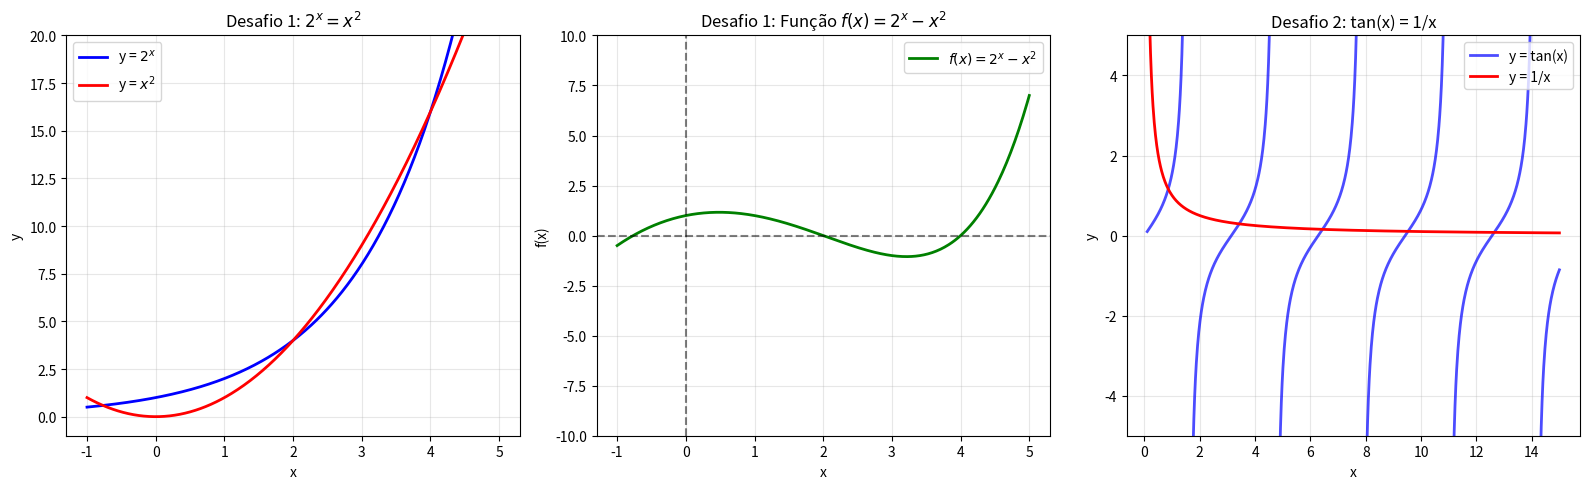

Python code for this plot:
import numpy as np
import matplotlib.pyplot as plt

def derivada_avancada(f, x, h=1e-5):
    return (f(x + h) - f(x)) / h

def derivada_recuada(f, x, h=1e-5):
    return (f(x) - f(x - h)) / h

def derivada_centrada(f, x, h=1e-5):
    return (f(x + h) - f(x - h)) / (2 * h)

def newton_raphson(f, x0, metodo_derivada, tol=1e-10, max_iter=100):
    """
    Implementa o método de Newton-Raphson para encontrar raízes.
    
    Parâmetros:
    - f: função para encontrar a raiz
    - x0: chute inicial
    - metodo_derivada: função para calcular a derivada
    - tol: tolerância para convergência
    - max_iter: número máximo de iterações
    
    Retorna: raiz encontrada, número de iterações
    """
    x = x0
    for i in range(max_iter):
        fx = f(x)
        if abs(fx) < tol:
            return x, i + 1

        fpx = metodo_derivada(f, x) 
        
        if abs(fpx) < 1e-12:
            print(f"Derivada muito pequena em x = {x}. O método falhou.")
            return None, i + 1
        
        x_novo = x - fx / fpx

        if abs(x_novo - x) < tol:
            return x_novo, i + 1
        
        x = x_novo
    
    print(f"Não convergiu após {max_iter} iterações. Último x: {x}")
    return x, max_iter

metodos = [
    ("Avançada", derivada_avancada),
    ("Recuada", derivada_recuada),
    ("Centrada", derivada_centrada)
]

print("\n" + "=" * 70)
print("DESAFIO 1: 2^x = x² → f(x) = 2^x - x²")
print("Encontrando as 3 raízes com cada tipo de derivada")
print("=" * 70)

def f1(x):
    return 2**x - x**2

chutes_f1 = [-0.8, 2, 4]

for nome_metodo, metodo in metodos:
    print(f"\n{'─' * 70}")
    print(f"Derivada {nome_metodo}:")
    print(f"{'─' * 70}")
    for i, chute in enumerate(chutes_f1, 1):
        raiz, iter = newton_raphson(f1, chute, metodo)
        if raiz is not None:
            print(f"  Raiz {i}: x* = {raiz:10.8f} | f(x*) = {f1(raiz):.2e} | Iterações: {iter}")
        else:
            print(f"  Raiz {i}: Não foi possível encontrar a raiz com chute inicial {chute}.")

print("\n" + "=" * 70)
print("DESAFIO 2: tan(x) = 1/x → f(x) = tan(x) - 1/x")
print("Encontrando as 5 primeiras raízes positivas")
print("=" * 70)

def f2(x):
    return np.tan(x) - 1/x

chutes_f2 = [0.5, 4.5, 7.7, 10.9, 14.1] 

resultados_desafio2 = {}

print(f"\nComparando métodos de derivada para cada raiz:")
print(f"{'=' * 70}")

for i, chute in enumerate(chutes_f2, 1):
    print(f"\nRaiz {i} (Chute inicial: {chute}):")
    print(f"{'─' * 30}")
    resultados_desafio2[i] = {}
    
    for nome_metodo, metodo in metodos:
        raiz, iteracoes = newton_raphson(f2, chute, metodo, tol=1e-10)
        
        if raiz is not None:
            print(f"  {nome_metodo:8}: x* = {raiz:10.8f} | Iterações: {iteracoes}")
            resultados_desafio2[i][nome_metodo] = iteracoes
        else:
            print(f"  {nome_metodo:8}: Não convergiu.")
            resultados_desafio2[i][nome_metodo] = None

print(f"\n{'=' * 70}")
print("RESUMO COMPARATIVO (Iterações até convergência):")
for i in resultados_desafio2:
    res = resultados_desafio2[i]
    partes = []
    for nome, iters in res.items():
        if iters is not None:
            partes.append(f"{nome} ({iters})")
        else:
            partes.append(f"{nome} (Falhou)")
    print(f"Raiz {i}: {', '.join(partes)}")

fig, axes = plt.subplots(1, 3, figsize=(16, 5))

ax1 = axes[0]
x1 = np.linspace(-1, 5, 400)
y1_a = 2**x1
y1_b = x1**2
ax1.plot(x1, y1_a, 'b-', linewidth=2, label='y = $2^x$')
ax1.plot(x1, y1_b, 'r-', linewidth=2, label='y = $x^2$')
ax1.grid(True, alpha=0.3)
ax1.set_xlabel('x')
ax1.set_ylabel('y')
ax1.set_title('Desafio 1: $2^x = x^2$')
ax1.legend()
ax1.set_ylim(-1, 20)

ax2 = axes[1]
ax2.plot(x1, f1(x1), 'g-', linewidth=2, label='$f(x) = 2^x - x^2$')
ax2.axhline(y=0, color='k', linestyle='--', alpha=0.5)
ax2.axvline(x=0, color='k', linestyle='--', alpha=0.5)
ax2.grid(True, alpha=0.3)
ax2.set_xlabel('x')
ax2.set_ylabel('f(x)')
ax2.set_title('Desafio 1: Função $f(x) = 2^x - x^2$')
ax2.legend()
ax2.set_ylim(-10, 10)

ax3 = axes[2]
x2 = np.linspace(0.1, 15, 1000)

y2_tan = np.tan(x2)
y2_inv = 1/x2

y2_tan[np.abs(y2_tan) > 10] = np.nan
ax3.plot(x2, y2_tan, 'b-', linewidth=2, label='y = tan(x)', alpha=0.7)
ax3.plot(x2, y2_inv, 'r-', linewidth=2, label='y = 1/x')
ax3.grid(True, alpha=0.3)
ax3.set_xlabel('x')
ax3.set_ylabel('y')
ax3.set_title('Desafio 2: tan(x) = 1/x')
ax3.legend()
ax3.set_ylim(-5, 5)

plt.tight_layout()
plt.savefig('newton_raphson_resultados.png', dpi=150, bbox_inches='tight')

print("Gráficos salvos em 'newton_raphson_resultados.png'")
